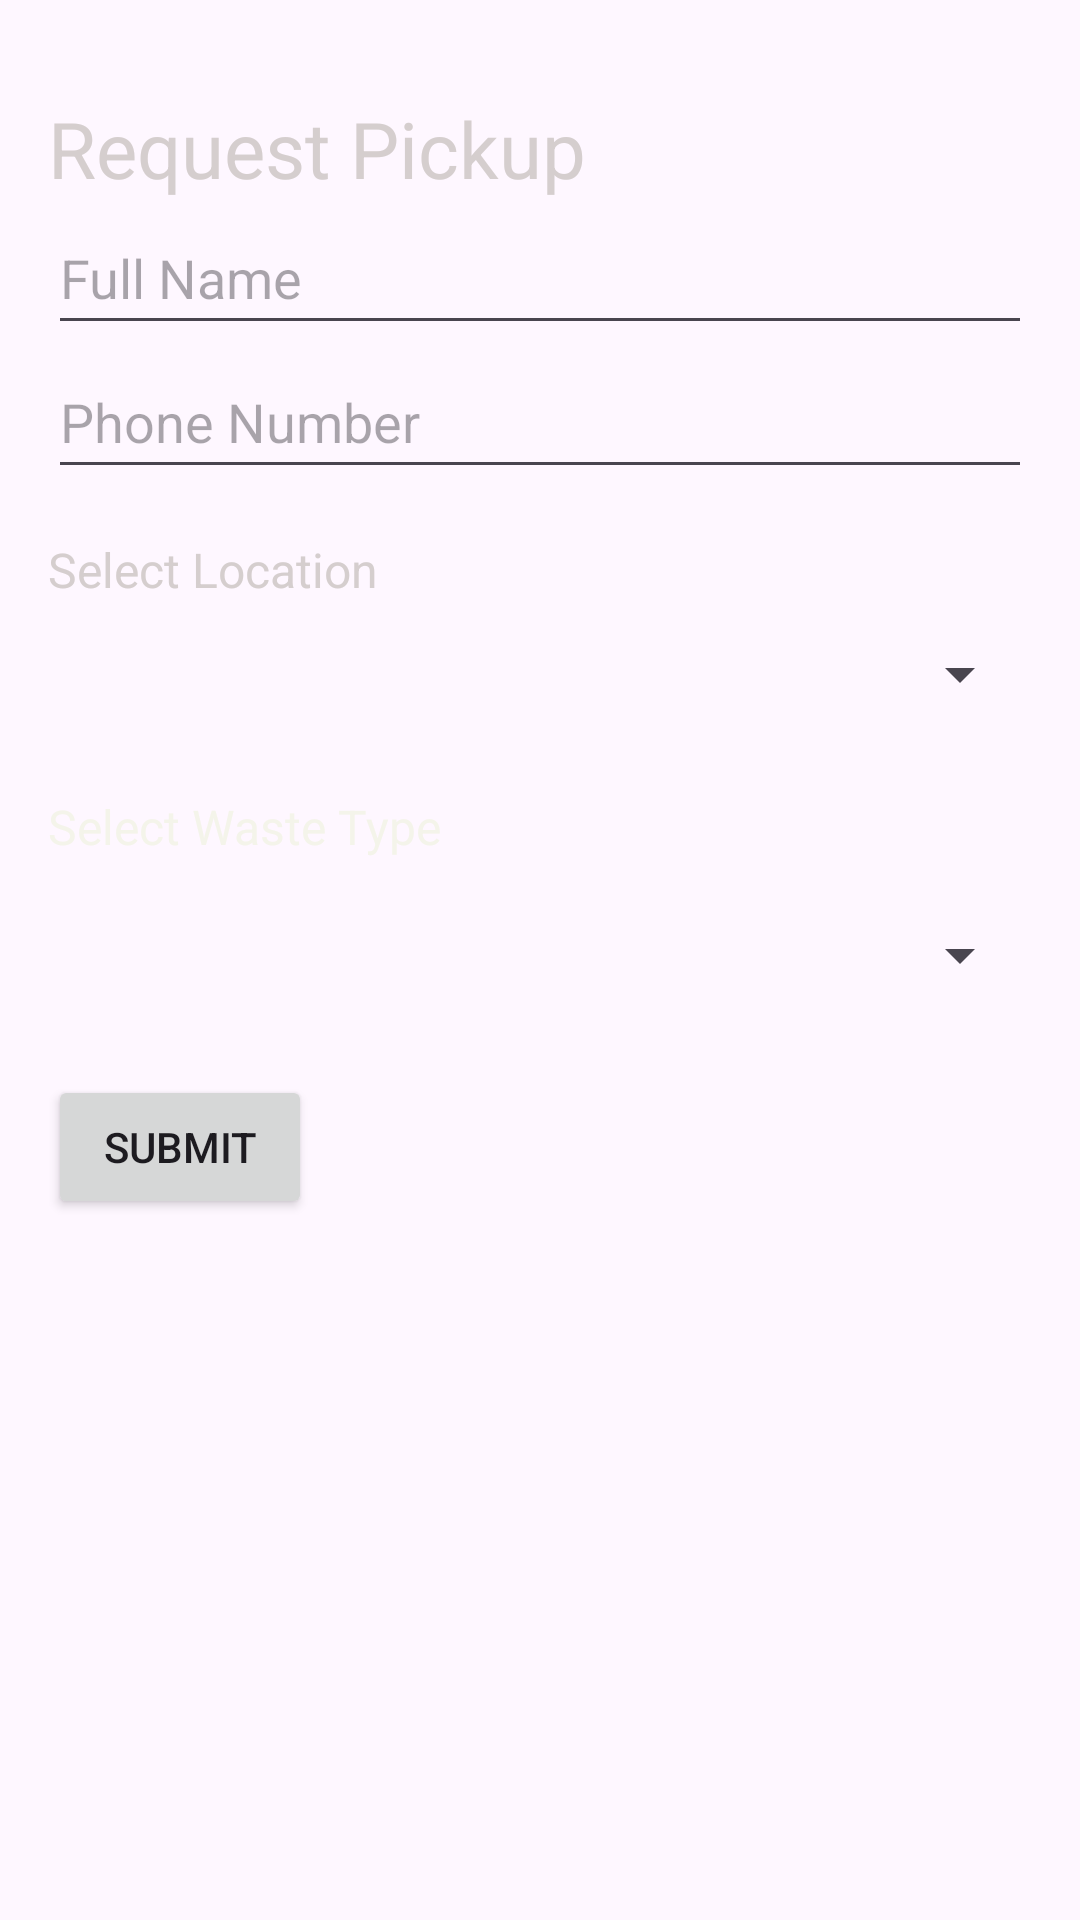

Android layout source for this screen:
<!-- AndroidManifest.xml: application theme Theme.WasteApp -->
<!-- res/layout/activity_resident.xml -->
<?xml version="1.0" encoding="utf-8"?>
<RelativeLayout xmlns:android="http://schemas.android.com/apk/res/android"
    android:layout_width="match_parent"
    android:layout_height="match_parent"
    android:padding="16dp">
    <TextView
        android:id="@+id/textViewRequest"
        android:layout_width="wrap_content"
        android:layout_height="wrap_content"
        android:layout_marginTop="16dp"
        android:text="Request Pickup"
        android:textSize="26sp"
        android:textColor="#D5CECE" />

    <EditText
        android:id="@+id/editTextFullName"
        android:layout_width="match_parent"
        android:layout_below="@+id/textViewRequest"
        android:layout_height="wrap_content"
        android:hint="Full Name"
        android:minHeight="48dp"
        android:inputType="textPersonName"
        android:autofillHints="Name" />

    <EditText
        android:id="@+id/editTextPhoneNumber"
        android:layout_width="match_parent"
        android:layout_height="wrap_content"
        android:layout_below="@id/editTextFullName"
        android:hint="Phone Number"
        android:minHeight="48dp" />

    
    <TextView
        android:id="@+id/textViewSelectLocation"
        android:layout_width="wrap_content"
        android:layout_height="wrap_content"
        android:layout_below="@id/editTextPhoneNumber"
        android:layout_marginTop="16dp"
        android:text="Select Location"
        android:textSize="16sp"
        android:textColor="#D5CECE" />

    <Spinner
        android:id="@+id/spinnerLocation"
        android:layout_width="match_parent"
        android:layout_height="wrap_content"
        android:layout_below="@id/textViewSelectLocation"
        android:minHeight="48dp" />

    
    <TextView
        android:id="@+id/textViewSelectWasteType"
        android:layout_width="wrap_content"
        android:layout_height="wrap_content"
        android:layout_below="@id/spinnerLocation"
        android:layout_marginTop="16dp"
        android:text="Select Waste Type"
        android:textSize="16sp"
        android:textColor="#F4F4EA" />

    <Spinner
        android:id="@+id/spinnerWasteType"
        android:layout_width="match_parent"
        android:layout_height="wrap_content"
        android:layout_below="@id/textViewSelectWasteType"
        android:layout_marginTop="8dp"
        android:minHeight="48dp" />

    <Button
        android:id="@+id/buttonSubmit"
        android:layout_width="wrap_content"
        android:layout_height="wrap_content"
        android:layout_below="@id/spinnerWasteType"
        android:layout_marginTop="16dp"
        android:text="Submit" />

</RelativeLayout>
<!-- resources referenced by this layout -->
<resources>
  <style name="Theme.WasteApp" parent="Base.Theme.WasteApp" />
  <style name="Base.Theme.WasteApp" parent="Theme.Material3.DayNight.NoActionBar">
          
          
      </style>
</resources>
